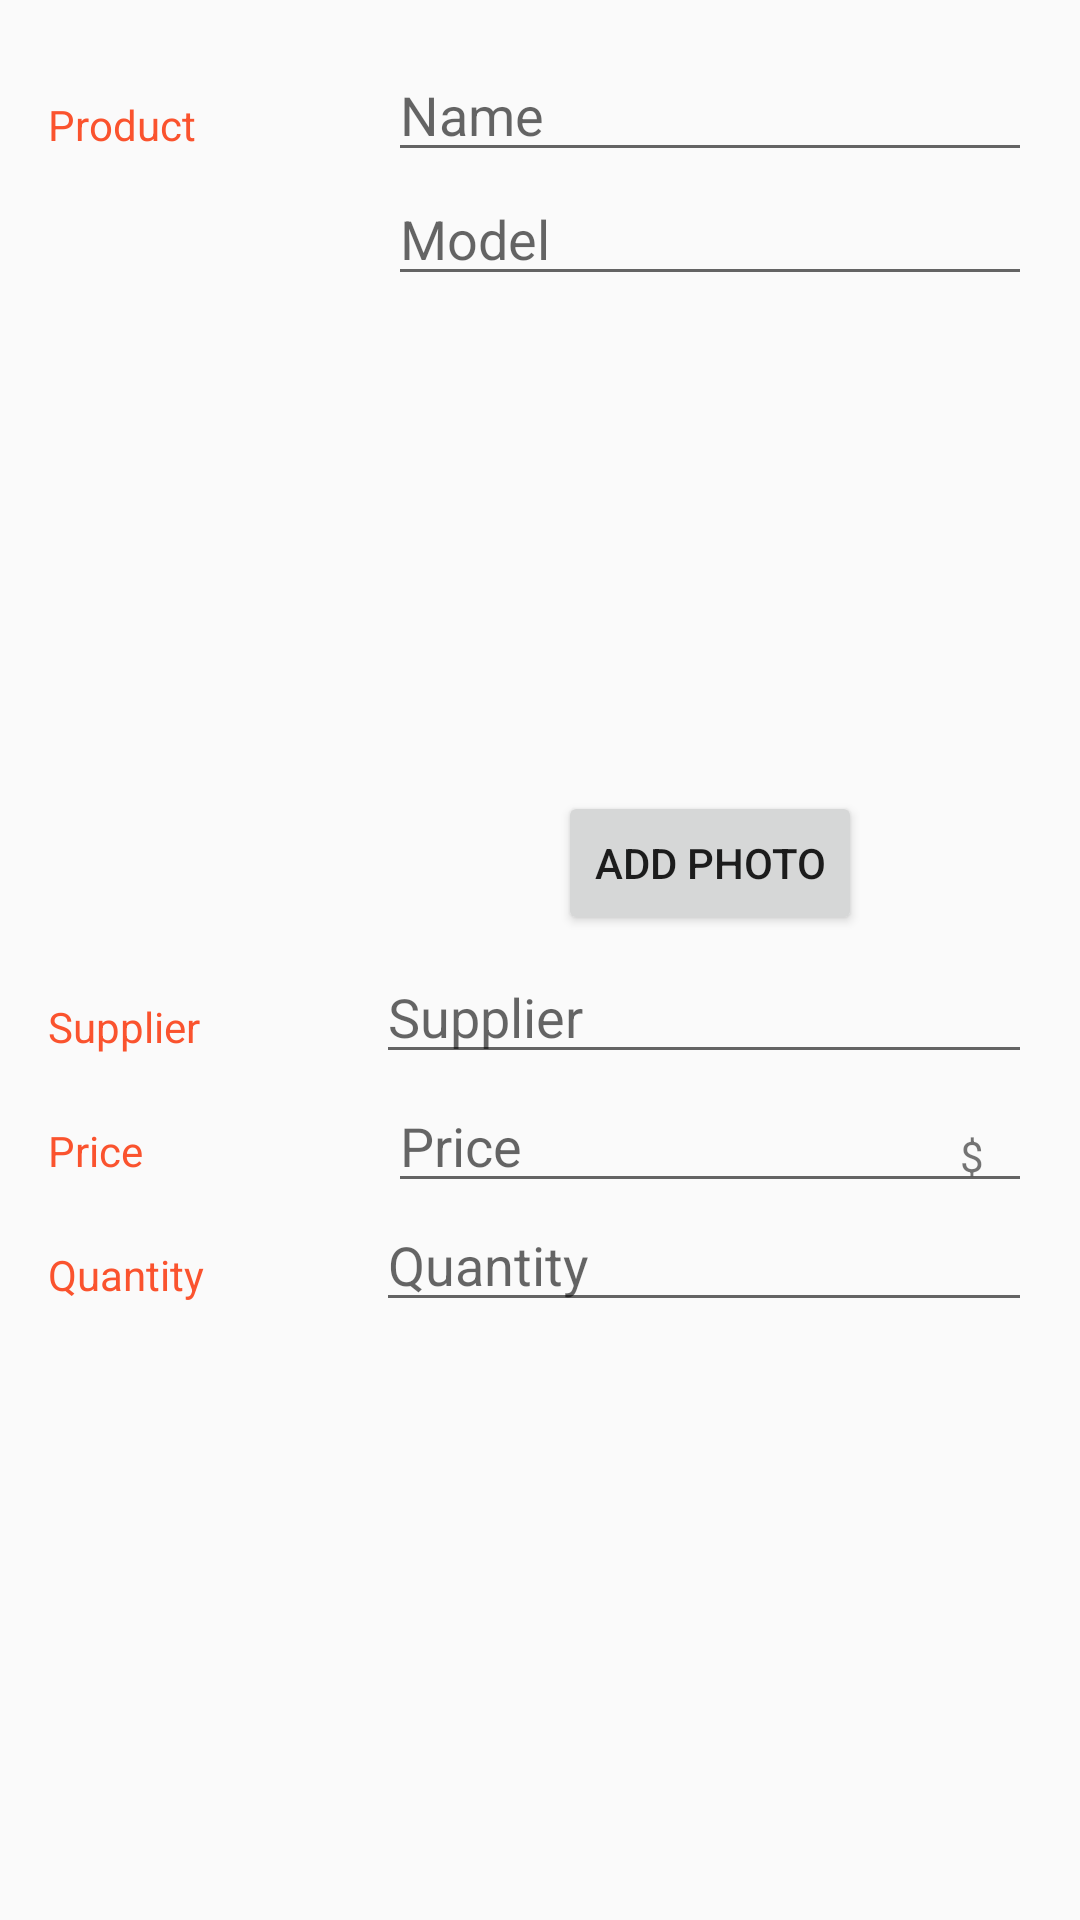

Layout XML and referenced resources for this Android screen:
<!-- AndroidManifest.xml: application theme AppTheme -->
<!-- res/layout/activity_editor.xml -->
<?xml version="1.0" encoding="utf-8"?>
<LinearLayout xmlns:android="http://schemas.android.com/apk/res/android"
    xmlns:tools="http://schemas.android.com/tools"
    android:layout_width="match_parent"
    android:layout_height="match_parent"
    android:orientation="vertical"
    android:padding="16dp"
    tools:context=".Activity.Editor.EditorActivity">

    <LinearLayout
        android:layout_width="match_parent"
        android:layout_height="wrap_content"
        android:orientation="horizontal">

        <TextView
            style="@style/CategoryStyle"
            android:text="@string/category_product" />

        <LinearLayout
            android:layout_width="0dp"
            android:layout_height="wrap_content"
            android:layout_weight="2"
            android:orientation="vertical"
            android:paddingLeft="4dp">

            
            <EditText
                android:id="@+id/edit_inventory_name"
                style="@style/EditorFieldStyle"
                android:hint="@string/hint_inventory_name"
                android:inputType="textCapWords" />

            
            <EditText
                android:id="@+id/edit_model"
                style="@style/EditorFieldStyle"
                android:hint="@string/hint_inventory_model"
                android:inputType="textCapWords" />


            <ImageView
                android:id="@+id/image_view_takePhoto"
                android:layout_width="150dp"
                android:layout_height="150dp"
                android:layout_gravity="center_horizontal"
                android:layout_margin="5dp"
                android:src="@drawable/no_image" />

            <Button
                android:id="@+id/button_takePhoto"
                android:layout_width="wrap_content"
                android:layout_height="wrap_content"
                android:layout_gravity="center_horizontal"
                android:layout_margin="5dp"
                android:onClick="dispatchTakePictureIntent"
                android:text="Add photo" />

        </LinearLayout>
    </LinearLayout>

    
    <LinearLayout
        android:id="@+id/container_gender"
        android:layout_width="match_parent"
        android:layout_height="wrap_content"
        android:orientation="horizontal">

        
        <TextView
            style="@style/CategoryStyle"
            android:text="@string/category_supplier" />

        <LinearLayout
            android:layout_width="0dp"
            android:layout_height="wrap_content"
            android:layout_weight="2"
            android:orientation="vertical">


            <EditText
                android:id="@+id/edit_inventory_supplier"
                style="@style/EditorFieldStyle"
                android:hint="@string/hint_inventory_supplier" />
        </LinearLayout>
    </LinearLayout>

    <LinearLayout
        android:id="@+id/container_price"
        android:layout_width="match_parent"
        android:layout_height="wrap_content"
        android:orientation="horizontal">

        <TextView
            style="@style/CategoryStyle"
            android:text="@string/category_price" />

        <RelativeLayout
            android:layout_width="0dp"
            android:layout_height="wrap_content"
            android:layout_weight="2"
            android:paddingLeft="4dp">

            <EditText
                android:id="@+id/edit_inventory_price"
                style="@style/EditorFieldStyle"
                android:hint="@string/hint_inventory_price"
                android:inputType="number" />

            <TextView
                android:id="@+id/label_weight_units"
                style="@style/EditorUnitsStyle"
                android:text="@string/unit_inventory_price" />
        </RelativeLayout>


    </LinearLayout>

    <LinearLayout
        android:id="@+id/quantity_container"
        android:layout_width="match_parent"
        android:layout_height="wrap_content"
        android:orientation="horizontal">


        <TextView
            style="@style/CategoryStyle"
            android:text="@string/category_quantity" />

        <LinearLayout
            android:layout_width="0dp"
            android:layout_height="wrap_content"
            android:layout_weight="2"
            android:orientation="horizontal">



            <EditText
                android:id="@+id/edit_quantity"
                style="@style/EditorFieldStyle"
                android:hint="@string/hint_quantity"
                android:inputType="number" />
        </LinearLayout>

    </LinearLayout>
</LinearLayout>
<!-- resources referenced by this layout -->
<resources>
  <string name="category_price">Price</string>
  <string name="category_product">Product</string>
  <string name="category_quantity">Quantity</string>
  <string name="category_supplier">Supplier</string>
  <string name="hint_inventory_model">Model</string>
  <string name="hint_inventory_name">Name</string>
  <string name="hint_inventory_price">Price</string>
  <string name="hint_inventory_supplier">Supplier</string>
  <string name="hint_quantity">Quantity</string>
  <string name="unit_inventory_price">$</string>
  <style name="CategoryStyle">
          <item name="android:layout_height">wrap_content</item>
          <item name="android:layout_width">0dp</item>
          <item name="android:layout_weight">1</item>
          <item name="android:paddingTop">16dp</item>
          <item name="android:textColor">@color/colorAccent</item>
          <item name="android:textAppearance">?android:textAppearanceSmall</item>
      </style>
  <style name="EditorFieldStyle">
          <item name="android:layout_height">wrap_content</item>
          <item name="android:layout_width">match_parent</item>
          <item name="android:textAppearance">?android:textAppearanceMedium</item>
      </style>
  <style name="EditorUnitsStyle">
          <item name="android:layout_height">wrap_content</item>
          <item name="android:layout_width">wrap_content</item>
          <item name="android:layout_alignParentRight">true</item>
          <item name="android:paddingRight">16dp</item>
          <item name="android:paddingTop">16dp</item>
          <item name="android:textAppearance">?android:textAppearanceSmall</item>
      </style>
  <style name="AppTheme" parent="Theme.AppCompat.Light.DarkActionBar">
          
          <item name="colorPrimary">@color/colorPrimary</item>
          <item name="colorPrimaryDark">@color/colorPrimaryDark</item>
          <item name="colorAccent">@color/colorAccent</item>
      </style>
  <color name="colorAccent">#FA532E</color>
  <color name="colorPrimary">#F79C34</color>
  <color name="colorPrimaryDark">#F9F3E6</color>
</resources>
